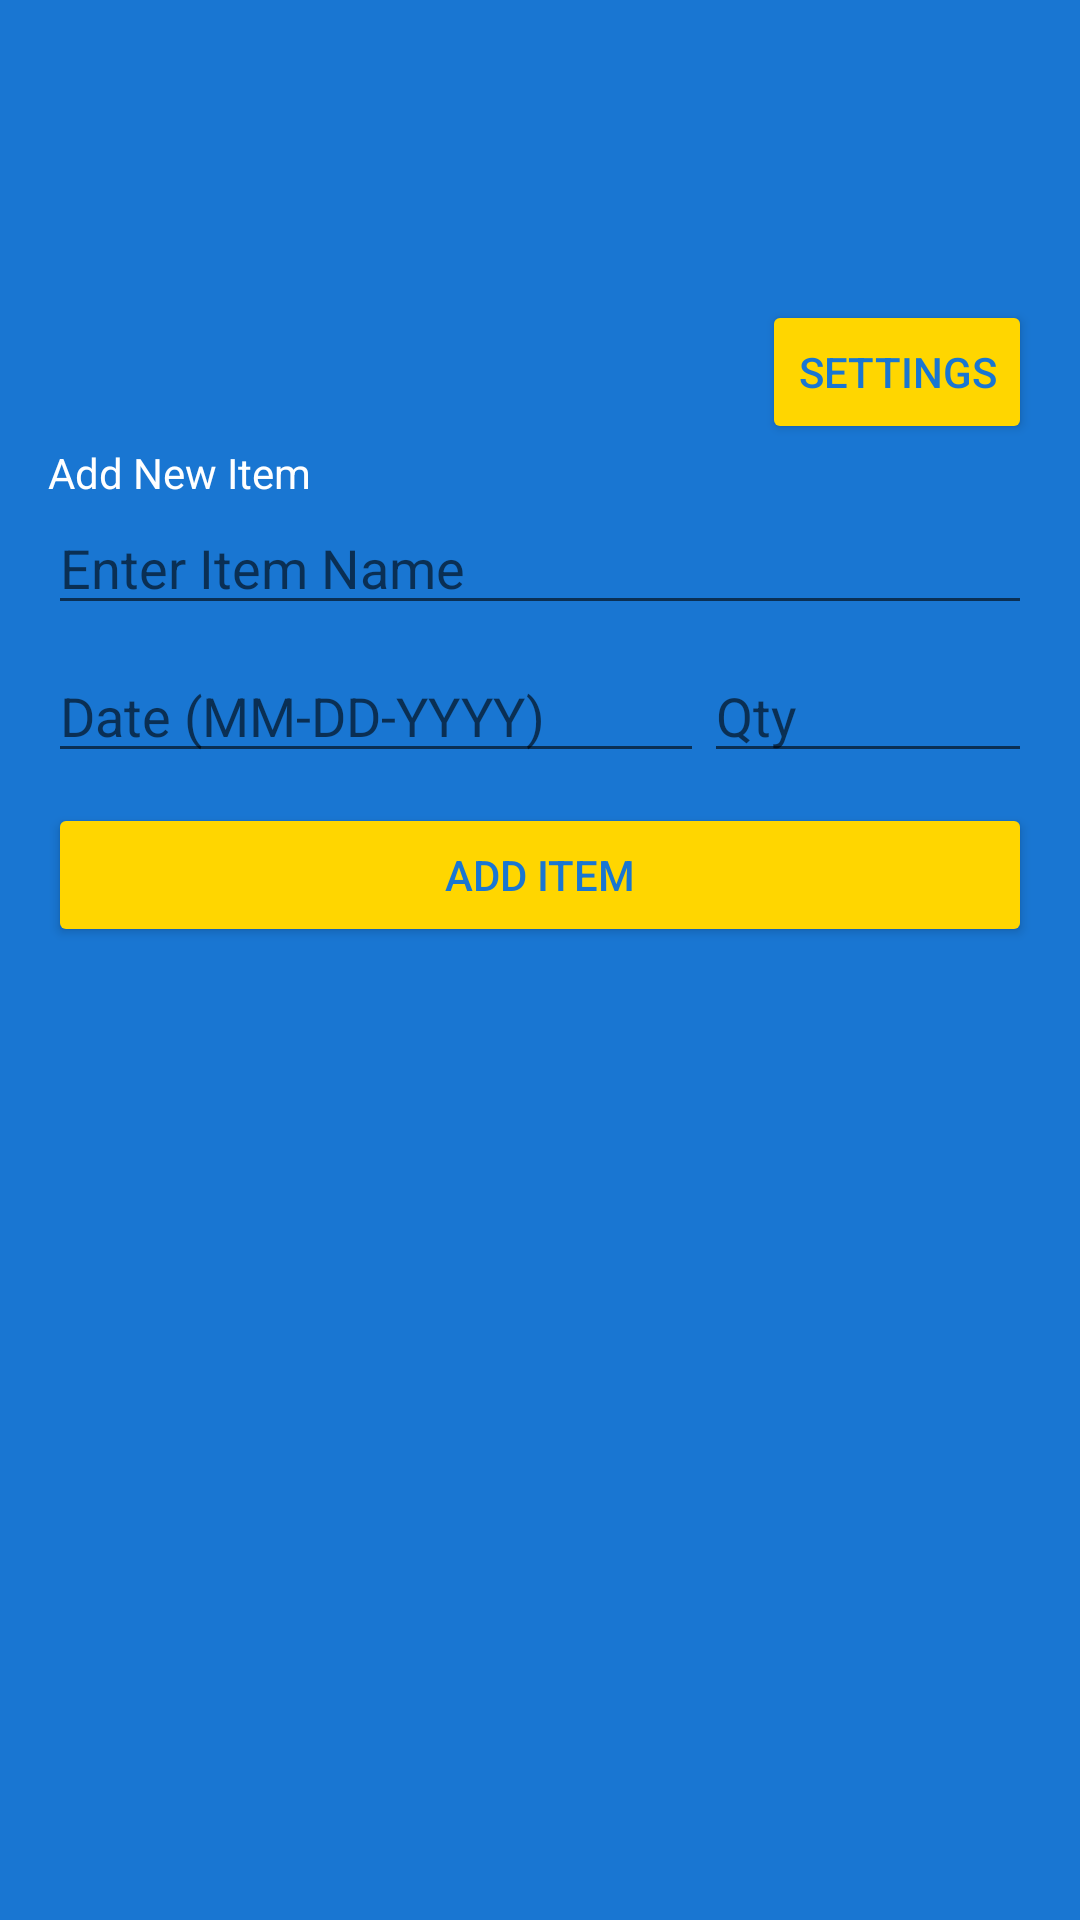

Android layout source for this screen:
<!-- AndroidManifest.xml: application theme Theme.MyCS360ApplicationConnerLatimer -->
<!-- res/layout/activity_item_database.xml -->
<?xml version="1.0" encoding="utf-8"?>
<LinearLayout xmlns:android="http://schemas.android.com/apk/res/android"
    xmlns:tools="http://schemas.android.com/tools"
    android:layout_width="match_parent"
    android:layout_height="match_parent"
    android:orientation="vertical"
    android:paddingLeft="16dp"
    android:paddingRight="16dp"
    android:paddingBottom="16dp"
    android:paddingTop="100dp"
    android:background="#1976D2">

    <Button
        android:id="@+id/button_settings"
        android:layout_width="wrap_content"
        android:layout_height="wrap_content"
        android:layout_gravity="end"
        android:text="Settings"
        android:textColor="#1976D2"
        android:backgroundTint="#FFD600"/>

    <LinearLayout
        android:layout_width="match_parent"
        android:layout_height="wrap_content"
        android:orientation="vertical"
        android:layout_marginBottom="16dp">

        <TextView
            android:layout_width="wrap_content"
            android:layout_height="wrap_content"
            android:text="Add New Item"
            android:textColor="#FFFFFF"/>

        <EditText
            android:id="@+id/edit_text_item"
            android:layout_width="match_parent"
            android:layout_height="wrap_content"
            android:hint="Enter Item Name"
            android:inputType="text"/>

        <LinearLayout
            android:layout_width="match_parent"
            android:layout_height="wrap_content"
            android:orientation="horizontal"
            android:weightSum="3"
            android:layout_marginTop="8dp">

            <EditText
                android:id="@+id/edit_text_date"
                android:layout_width="0dp"
                android:layout_height="wrap_content"
                android:layout_weight="2"
                android:hint="Date (MM-DD-YYYY)"
                android:inputType="date"/>

            <EditText
                android:id="@+id/edit_text_quantity"
                android:layout_width="0dp"
                android:layout_height="wrap_content"
                android:layout_weight="1"
                android:hint="Qty"
                android:inputType="number"/>
        </LinearLayout>

        <Button
            android:id="@+id/button_add"
            android:layout_width="match_parent"
            android:layout_height="wrap_content"
            android:text="Add Item"
            android:layout_marginTop="10dp"
            android:textColor="#1976D2"
            android:backgroundTint="#FFD600"/>

    </LinearLayout>

    <ListView
        android:id="@+id/item_list"
        android:layout_width="match_parent"
        android:layout_height="match_parent" />

</LinearLayout>
<!-- resources referenced by this layout -->
<resources>
  <style name="Theme.MyCS360ApplicationConnerLatimer" parent="Theme.MaterialComponents.DayNight.DarkActionBar">
          
          <item name="colorPrimary">@color/purple_500</item>
          <item name="colorPrimaryVariant">@color/purple_700</item>
          <item name="colorOnPrimary">@color/white</item>
          
          <item name="colorSecondary">@color/teal_200</item>
          <item name="colorSecondaryVariant">@color/teal_700</item>
          <item name="colorOnSecondary">@color/black</item>
          
          <item name="android:statusBarColor">?attr/colorPrimaryVariant</item>
          
      </style>
  <!-- not gathered from this repository: default colours our renderer supplied (Android Studio template values) -->
  <color name="purple_500">#FF6200EE</color>
  <color name="purple_700">#FF3700B3</color>
  <color name="teal_200">#FF03DAC5</color>
  <color name="teal_700">#FF018786</color>
  <color name="black">#FF000000</color>
  <color name="white">#FFFFFFFF</color>
</resources>
